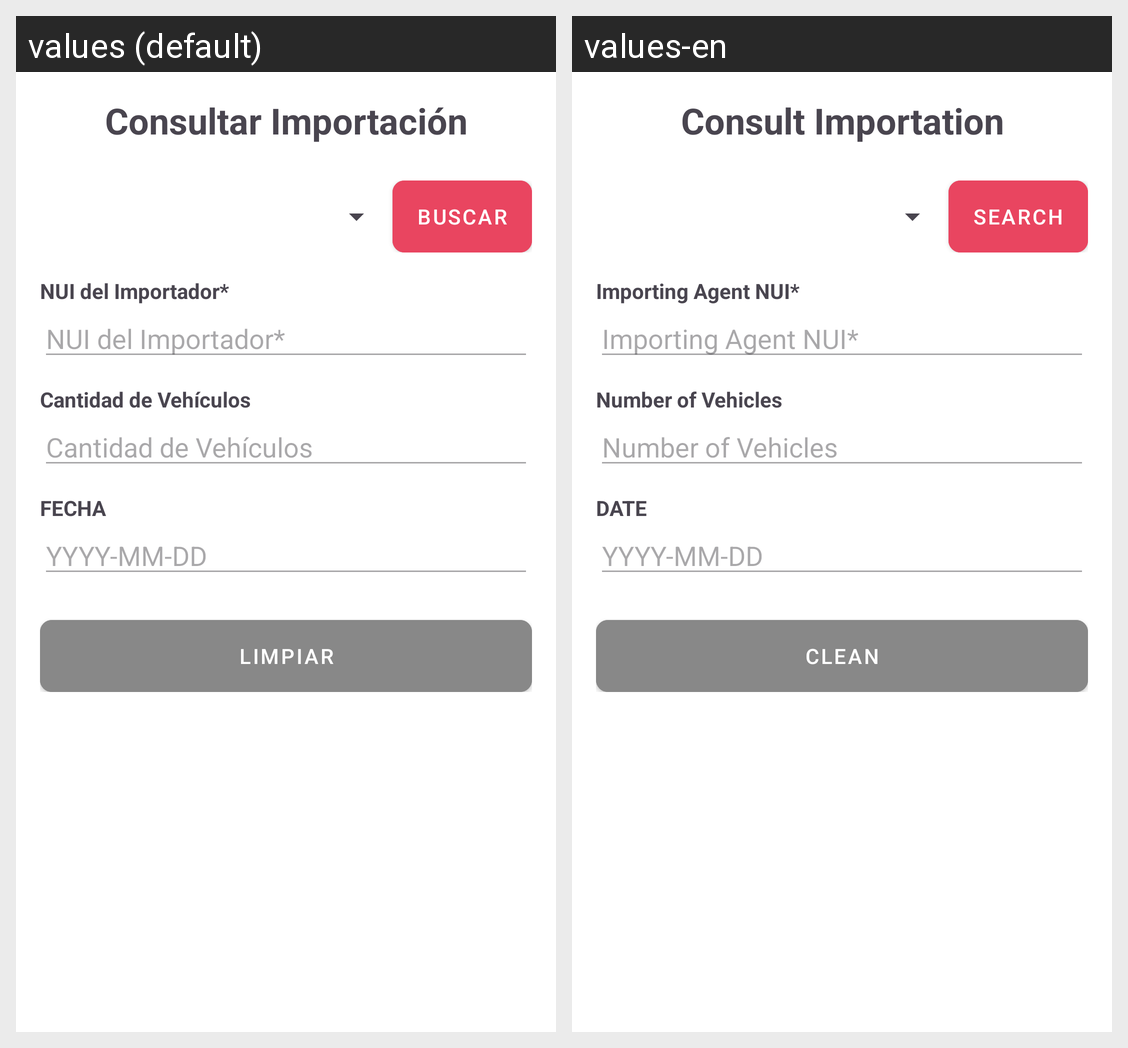

Translations of the strings shown on this Android screen, per locale in the grid:
Android screen res/layout/activity_importacion_consultar.xml rendered under 2 locales, left to right: values (default), values-en. Device: Nexus 5 (rendered at 1080×1920; each locale shown at half size, 540×960, under a caption strip naming it); theme Theme.Proyecto_PDM.
Strings drawn on this screen, with the default value and each locale's value (text and hints the layout hard-codes, and strings that could not be matched under every locale, appear in the picture but are not listed):

title_consult_importacion
  values: Consultar Importación
  values-en: Consult Importation

btn_search
  values: BUSCAR
  values-en: SEARCH

label_nui_importador
  values: NUI del Importador*
  values-en: Importing Agent NUI*

label_cantidad_vehiculos
  values: Cantidad de Vehículos
  values-en: Number of Vehicles

label_fecha
  values: FECHA
  values-en: DATE

btn_clean
  values: LIMPIAR
  values-en: CLEAN
